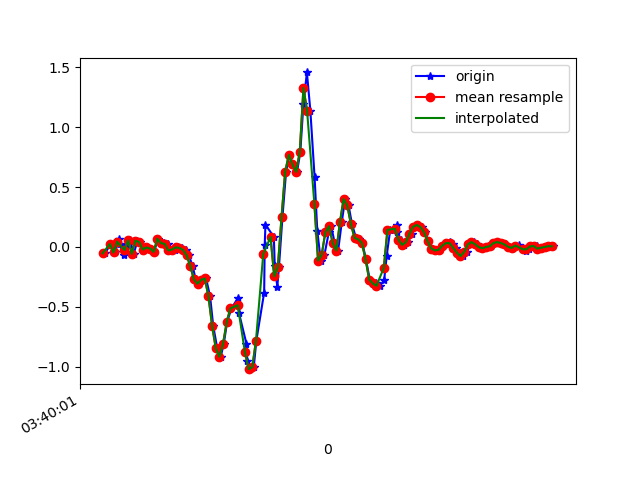

The file beside this chart, header and first rows:
1618803601455, 1499285358793231, -0.053064503, 0.14851798, -0.00967684
1618803601483, 1499285377822719, 0.02513, -0.1862, 0.05507
1618803601509, 1499285396877023, -0.04573, -0.1349, -0.009677
1618803601529, 1499285415906511, 0.06667, 0.2536, -0.009677
1618803601533, 1499285434960815, 0.02146, -0.1068, 0.04286
1618803601560, 1499285453947663, -0.06895, -0.04329, -0.001125
1618803601569, 1499285472997951, 0.01902, 0.1803, 0.007427
1618803601591, 1499285492023439, 0.05445, -0.2644, 0.06485
1618803601611, 1499285511073743, -0.05673, -0.0885, -0.003568
1618803601631, 1499285530099247, 0.052, 0.1045, 0.0172
1618803601645, 1499285549236909, 0.04223, -0.2021, 0.05385
1618803601665, 1499285568283917, -0.0213, -0.08483, -0.00479
1618803601683, 1499285587306125, -0.004195, 0.04345, 0.02698
1618803601703, 1499285606328333, -0.01275, -0.1862, 0.04652
1618803601724, 1499285625375341, -0.04085, -0.006642, -0.01456
1618803601741, 1499285644422317, 0.06911, 0.1082, 0.0172
1618803601760, 1499285663414509, 0.03001, -0.2046, 0.05874
1618803601778, 1499285682459949, 0.03368, -0.1288, 0.00254
1618803601798, 1499285701480589, 0.02635, 0.1119, -0.002346
1618803601816, 1499285720526029, -0.02863, -0.07628, 0.03919
1618803601836, 1499285739546701, -0.0213, -0.00542, 0.04408
1618803601855, 1499285758551213, -0.002974, 0.04467, 0.0453
1618803601874, 1499285777570029, -0.00786, 0.04467, 0.05385
1618803601897, 1499285796613677, -0.02374, 0.05322, 0.07829
1618803601912, 1499285815632557, -0.06773, 0.05322, 0.1003
1618803601933, 1499285834676205, -0.1569, 0.05078, 0.1333
1618803601950, 1499285853678957, -0.2705, 0.05444, 0.1797
1618803601968, 1499285872722029, -0.3072, 0.05078, 0.2481
1618803601988, 1499285891740205, -0.2742, -0.00542, 0.3263
1618803602007, 1499285910783277, -0.2632, -0.08239, 0.3642
1618803602029, 1499285929801581, -0.4135, -0.1337, 0.4485
1618803602046, 1499285948844589, -0.659, -0.1166, 0.5242
1618803602068, 1499285967868397, -0.846, -0.09216, 0.6256
1618803602087, 1499285986885997, -0.9168, -0.09094, 0.738
1618803602104, 1499286005928429, -0.8069, -0.07384, 0.8932
1618803602122, 1499286024946093, -0.6261, -0.05307, 1.08
1618803602146, 1499286043988461, -0.5124, -0.03108, 1.271
1618803602183, 1499286063001965, -0.422, -0.02619, 1.487
1618803602187, 1499286082044269, -0.5515, -0.07872, 1.679
1618803602228, 1499286101061805, -0.8081, -0.1801, 1.808
1618803602232, 1499286120104109, -0.9535, -0.2705, 1.913
1618803602249, 1499286139121645, -1.021, -0.339, 2.009
1618803602268, 1499286158163949, -1.004, -0.4159, 2.022
1618803602282, 1499286177181421, -0.7837, -0.5845, 1.984
1618803602325, 1499286196223725, -0.3805, -0.736, 1.839
1618803602328, 1499286215241197, 0.01657, -0.8008, 1.615
1618803602332, 1499286234283501, 0.1876, -0.7641, 1.345
1618803602378, 1499286253301037, 0.08377, -0.6908, 1.019
1618803602383, 1499286272276205, -0.1594, -0.6358, 0.6562
1618803602397, 1499286291292141, -0.3316, -0.5479, 0.2542
1618803602406, 1499286310332909, -0.1655, -0.4086, -0.09886
1618803602425, 1499286329348717, 0.2475, -0.2498, -0.4458
1618803602445, 1499286348389357, 0.6299, -0.1337, -0.8258
1618803602463, 1499286367449837, 0.7692, -0.02008, -1.242
1618803602483, 1499286386466285, 0.6897, 0.1168, -1.625
1618803602505, 1499286405507437, 0.6274, 0.2353, -1.905
1618803602523, 1499286424523757, 0.7948, 0.3464, -2.126
1618803602540, 1499286443564909, 1.198, 0.4051, -2.311
1618803602559, 1499286462610669, 1.458, 0.3904, -2.495
1618803602578, 1499286481627117, 1.137, 0.3171, -2.638
1618803602601, 1499286500668269, 0.5859, 0.2401, -2.634
... 69 more rows
